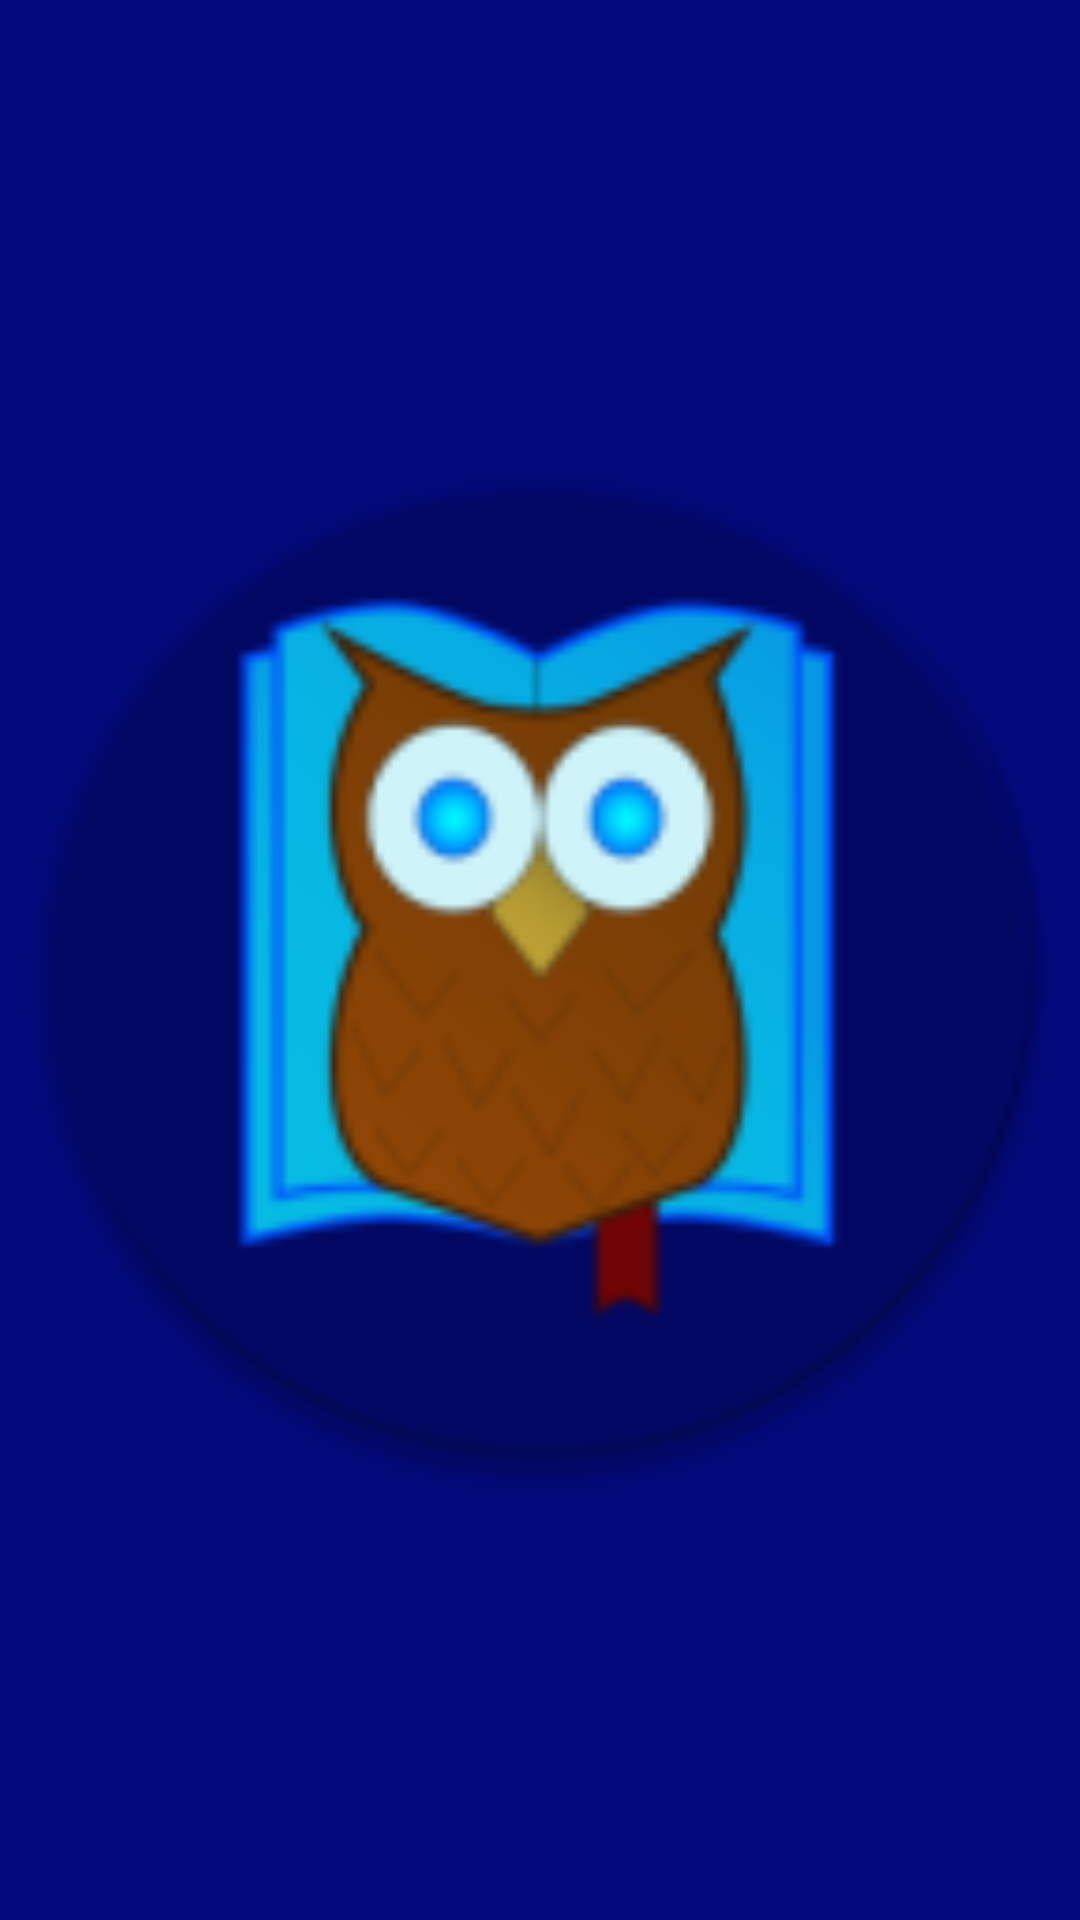

Reconstruct the res/layout file that produces this screen, plus the resources it refers to.
<!-- AndroidManifest.xml: application theme Theme.Book -->
<!-- res/layout/main_nav_menu_header.xml -->
<?xml version="1.0" encoding="utf-8"?>
<layout>

    <androidx.constraintlayout.widget.ConstraintLayout xmlns:android="http://schemas.android.com/apk/res/android"
        android:layout_width="match_parent"
        android:layout_height="170dp">

        <ImageView xmlns:app="http://schemas.android.com/apk/res-auto"
            android:id="@+id/ivNav"
            android:layout_width="match_parent"
            android:layout_height="match_parent"
            android:background="#02097B"
            android:src="@mipmap/ic_launcher_round"
            app:layout_constraintEnd_toEndOf="parent"
            app:layout_constraintStart_toStartOf="parent"
            app:layout_constraintTop_toTopOf="parent" />

    </androidx.constraintlayout.widget.ConstraintLayout>
</layout>
<!-- resources referenced by this layout -->
<resources>
  <!-- mipmap ic_launcher_round: png bitmap (mipmap-hdpi, 5544 bytes) -->
  <style name="Theme.Book" parent="Theme.Material3.DayNight.NoActionBar">
          
          <item name="colorPrimary">@color/black</item>
          <item name="colorPrimaryVariant">@color/grey</item>
          <item name="colorOnPrimary">@color/white</item>
          
          <item name="colorSecondary">@color/dark_blue</item>
          <item name="colorSecondaryVariant">@color/light_blue</item>
          <item name="colorOnSecondary">@color/white</item>
          
          <item name="android:statusBarColor">?attr/colorPrimaryVariant</item>
          
      </style>
  <color name="black">#FF000000</color>
  <color name="grey">#ffd0d0d0</color>
  <color name="white">#FFFFFFFF</color>
  <color name="dark_blue">#ff0d345c</color>
  <color name="light_blue">#ff0260c0</color>
</resources>
